Image classification data set "mushroom_dataset" (Reyhan-Code/Capstone-ShroomScan on GitHub). Class labels (40): Agaricus augustus, Amanita amerirubescens, Amanita calyptroderma, Armillaria mellea, Armillaria tabescens, Artomyces pyxidatus, Bolbitius titubans, Boletus pallidus, Boletus rex-veris, Cantharellus californicus, Cantharellus cinnabarinus, Cerioporus squamosus, Chlorophyllum brunneum, Clitocybe nuda, Coprinellus micaceus, Coprinopsis lagopus, Coprinus comatus, Crucibulum laeve, Cryptoporus volvatus, Entoloma abortivum, Flammulina velutipes, Fomitopsis mounceae, Ganoderma applanatum, Ganoderma curtisii, Ganoderma oregonense, Ganoderma tsugae, Gliophorus psittacinus, Gloeophyllum sepiarium, Gymnopilus luteofolius, Hypholoma lateritium, Leucoagaricus americanus, Leucoagaricus leucothites, Lycogala epidendrum, Mycena leaiana, Panellus stipticus, Phaeolus schweinitzii, Phyllotopsis nidulans, Psilocybe caerulescens, Psilocybe cubensis, Schizophyllum commune.

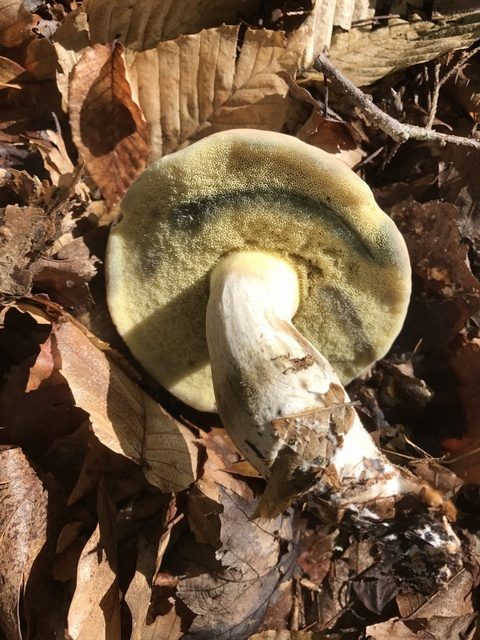
Label: Boletus pallidus

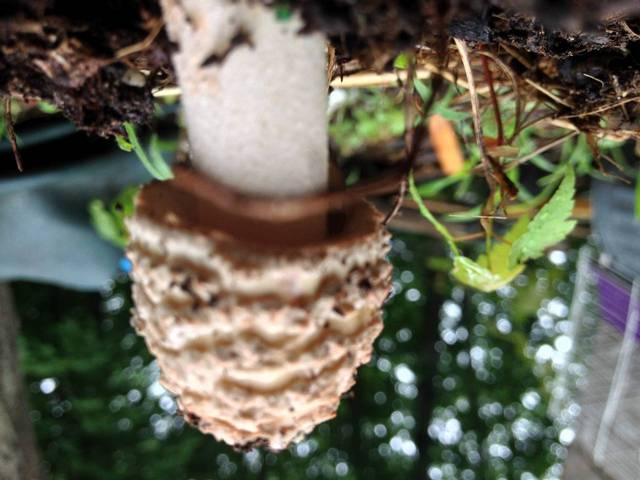
Label: Amanita amerirubescens

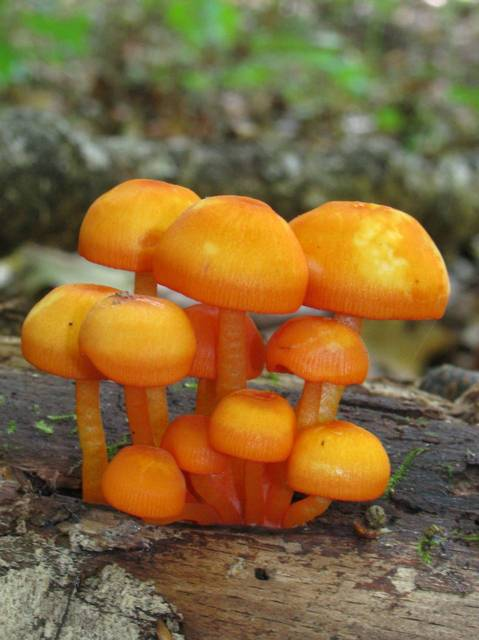
Label: Mycena leaiana

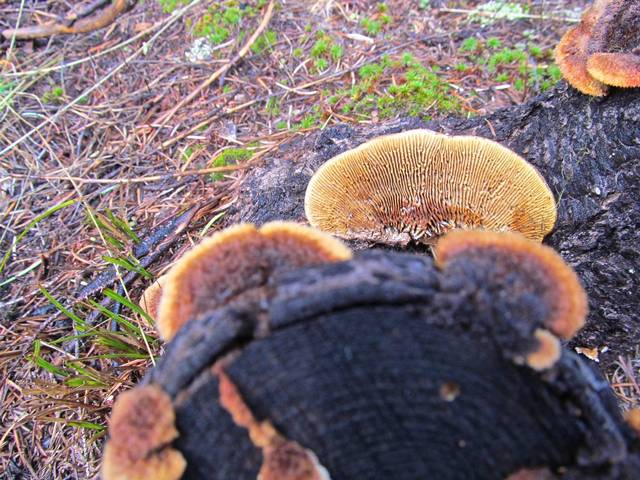
Label: Gloeophyllum sepiarium

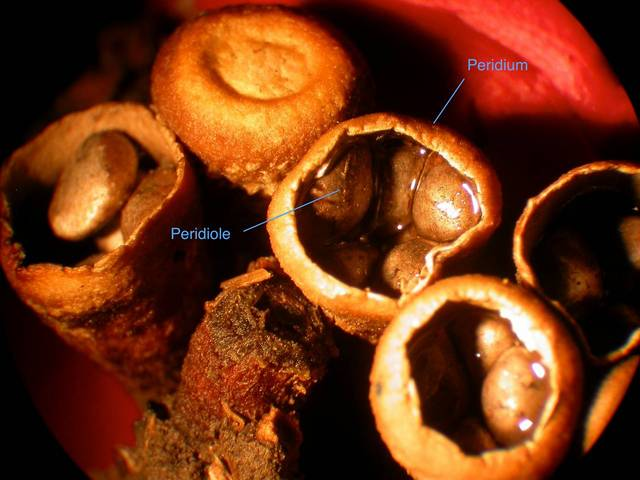
Label: Crucibulum laeve

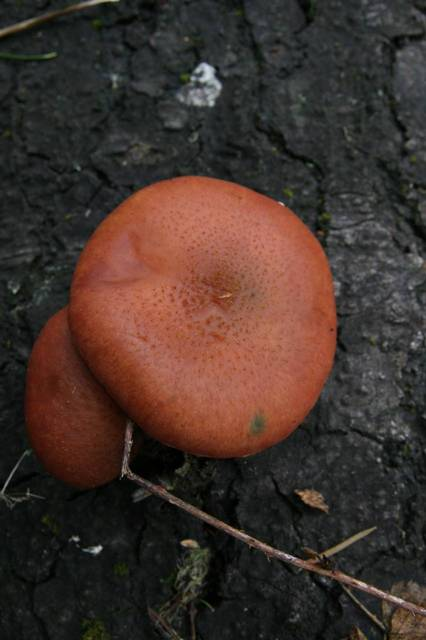
Label: Gymnopilus luteofolius
